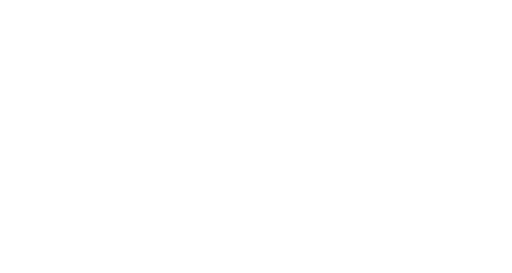
t = 0.00 s
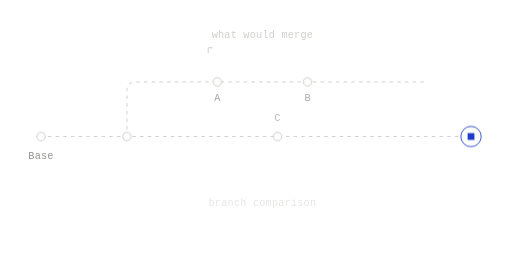
t = 1.17 s
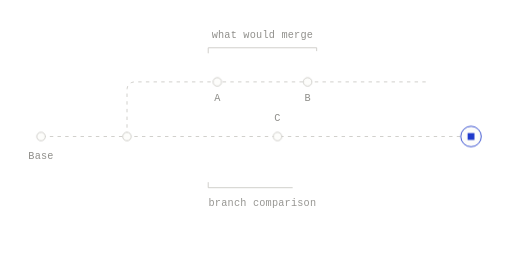
t = 1.50 s
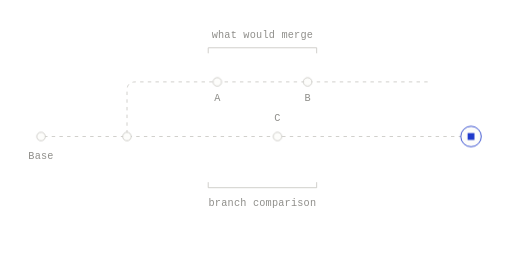
t = 1.82 s
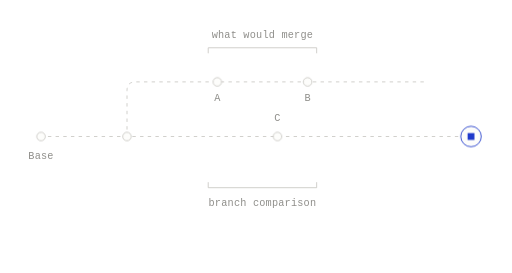
t = 2.47 s
t = 3.12 s: frame unchanged from t = 1.82 s, image omitted

The animated SVG that drew these frames (rendered in a browser with its animation timeline set to each time). Animation: 6 CSS @keyframes rules; one cycle of 3.77 s, repeats indefinitely.

<svg xmlns="http://www.w3.org/2000/svg" width="600" height="320" viewBox="0 0 600 320" fill="none" role="img" class="fiuo9oj"><title>What a comparison includes</title><desc>A proposal made changes A and B; Base has since made change C. The proposal's review shows only A and B, what would merge. Comparing the two branches now also shows C.</desc><style>.fiuo9oj-p,.fiuo9oj-f,.fiuo9oj-r{transform-box:fill-box;transform-origin:center;animation-fill-mode:both}
.fiuo9oj-p{animation-name:fiuo9oj-pop;animation-duration:0.6s;animation-timing-function:cubic-bezier(.34,1.56,.64,1)}
@supports (animation-timing-function:linear(0,1)){.fiuo9oj-p{animation-timing-function:linear(0, 0.083, 0.269, 0.487, 0.691, 0.855, 0.972, 1.043, 1.078, 1.086, 1.078, 1.061, 1.043, 1.025, 1.011, 1.002, 0.996, 0.993, 0.993, 0.993, 0.995, 0.996, 0.998, 0.999, 1)}}
.fiuo9oj-f{animation-name:fiuo9oj-fade;animation-duration:0.5s;animation-timing-function:ease-out}
.fiuo9oj-r{animation-name:fiuo9oj-rise;animation-duration:.7s;animation-timing-function:cubic-bezier(0.22,1,0.36,1)}
.fiuo9oj-d{animation-name:fiuo9oj-draw;animation-timing-function:cubic-bezier(0.65,0,0.35,1);animation-fill-mode:both}
.fiuo9oj-m{animation:fiuo9oj-march 2.6s linear infinite}
.fiuo9oj-pulse{animation:fiuo9oj-pulse 2.4s ease-in-out infinite}
@keyframes fiuo9oj-pop{from{transform:scale(0);opacity:0}to{transform:scale(1);opacity:1}}
@keyframes fiuo9oj-fade{from{opacity:0}to{opacity:1}}
@keyframes fiuo9oj-rise{from{opacity:0;transform:translateY(6px)}to{opacity:1;transform:none}}
@keyframes fiuo9oj-draw{from{stroke-dashoffset:1}to{stroke-dashoffset:0}}
@keyframes fiuo9oj-march{from{stroke-dashoffset:0}to{stroke-dashoffset:-18}}
@keyframes fiuo9oj-pulse{0%,100%{opacity:1}50%{opacity:.35}}
@media (prefers-reduced-motion:reduce){.fiuo9oj *{animation:none!important}.fiuo9oj .fiuo9oj-d{stroke-dashoffset:0}.fiuo9oj .fiuo9oj-t{display:none}}</style><defs><mask id="fiuo9oj-k0" maskUnits="userSpaceOnUse" x="-600" y="-320" width="1800" height="960"><path d="M48 160L552 160" stroke="#fff" stroke-width="7" fill="none" stroke-linecap="round" stroke-linejoin="round" pathLength="1" stroke-dasharray="1 1" stroke-dashoffset="1" class="fiuo9oj-d" style="animation-duration:0.9s;animation-delay:0.05s"/></mask><mask id="fiuo9oj-k1" maskUnits="userSpaceOnUse" x="-600" y="-320" width="1800" height="960"><path d="M148.8 160L148.8 106L148.96 103.66L149.43 101.63L150.21 99.91L151.3 98.5L152.71 97.41L154.43 96.63L156.46 96.16L158.8 96L501.6 96" stroke="#fff" stroke-width="7" fill="none" stroke-linecap="round" stroke-linejoin="round" pathLength="1" stroke-dasharray="1 1" stroke-dashoffset="1" class="fiuo9oj-d" style="animation-duration:0.9s;animation-delay:0.25s"/></mask></defs><path d="M48 160L552 160" fill="none" stroke="#C9C8C4" stroke-width="1" stroke-dasharray="4 5" stroke-linejoin="round" mask="url(#fiuo9oj-k0)" class="fiuo9oj-m"/>
<path d="M148.8 160L148.8 106L148.96 103.66L149.43 101.63L150.21 99.91L151.3 98.5L152.71 97.41L154.43 96.63L156.46 96.16L158.8 96L501.6 96" fill="none" stroke="#C9C8C4" stroke-width="1" stroke-dasharray="4 5" stroke-linejoin="round" mask="url(#fiuo9oj-k1)" class="fiuo9oj-m"/>
<path d="M244 62L244 56L371.1 56L371.1 62" fill="none" stroke="#C9C8C4" stroke-width="1" stroke-dasharray="1 1" stroke-linecap="round" stroke-linejoin="round" pathLength="1" stroke-dashoffset="1" class="fiuo9oj-d" style="animation-duration:0.54s;animation-delay:1.03s"/>
<path d="M244 214L244 220L371.1 220L371.1 214" fill="none" stroke="#C9C8C4" stroke-width="1" stroke-dasharray="1 1" stroke-linecap="round" stroke-linejoin="round" pathLength="1" stroke-dashoffset="1" class="fiuo9oj-d" style="animation-duration:0.54s;animation-delay:1.17s"/>
<g class="fiuo9oj-p" style="animation-delay:0.43s"><circle cx="325.2" cy="160" r="5" fill="#FDFDFB" stroke="#C9C8C4" stroke-width="1"/></g>
<g class="fiuo9oj-p" style="animation-delay:0.2s"><circle cx="148.8" cy="160" r="5" fill="#FDFDFB" stroke="#C9C8C4" stroke-width="1"/></g>
<g class="fiuo9oj-p" style="animation-delay:0.52s"><circle cx="254.64" cy="96" r="5" fill="#FDFDFB" stroke="#C9C8C4" stroke-width="1"/></g>
<g class="fiuo9oj-p" style="animation-delay:0.68s"><circle cx="360.48" cy="96" r="5" fill="#FDFDFB" stroke="#C9C8C4" stroke-width="1"/></g>
<g class="fiuo9oj-p" style="animation-delay:0.68s"><circle cx="552" cy="160" r="12" fill="#FDFDFB" stroke="#1F3ACB" stroke-width="1"/><rect x="548" y="156" width="8" height="8" fill="#1F3ACB"/></g>
<g class="fiuo9oj-p" style="animation-delay:0.1s"><circle cx="48" cy="160" r="5" fill="#FDFDFB" stroke="#C9C8C4" stroke-width="1"/></g>
<g class="fiuo9oj-f" style="animation-delay:0.75s"><text x="48" y="186" fill="#8F8E8A" font-family="'Commit Mono', 'IBM Plex Mono', ui-monospace, SFMono-Regular, Menlo, monospace" font-size="12" text-anchor="middle" letter-spacing="0.24">Base</text></g>
<g class="fiuo9oj-f" style="animation-delay:0.82s"><text x="254.64" y="118" fill="#8F8E8A" font-family="'Commit Mono', 'IBM Plex Mono', ui-monospace, SFMono-Regular, Menlo, monospace" font-size="12" text-anchor="middle" letter-spacing="0.24">A</text></g>
<g class="fiuo9oj-f" style="animation-delay:0.89s"><text x="360.48" y="118" fill="#8F8E8A" font-family="'Commit Mono', 'IBM Plex Mono', ui-monospace, SFMono-Regular, Menlo, monospace" font-size="12" text-anchor="middle" letter-spacing="0.24">B</text></g>
<g class="fiuo9oj-f" style="animation-delay:0.96s"><text x="325.2" y="142" fill="#8F8E8A" font-family="'Commit Mono', 'IBM Plex Mono', ui-monospace, SFMono-Regular, Menlo, monospace" font-size="12" text-anchor="middle" letter-spacing="0.24">C</text></g>
<g class="fiuo9oj-f" style="animation-delay:1.03s"><text x="307.5" y="44" fill="#8F8E8A" font-family="'Commit Mono', 'IBM Plex Mono', ui-monospace, SFMono-Regular, Menlo, monospace" font-size="12" text-anchor="middle" letter-spacing="0.24">what would merge</text></g>
<g class="fiuo9oj-f" style="animation-delay:1.1s"><text x="307.5" y="242" fill="#8F8E8A" font-family="'Commit Mono', 'IBM Plex Mono', ui-monospace, SFMono-Regular, Menlo, monospace" font-size="12" text-anchor="middle" letter-spacing="0.24">branch comparison</text></g></svg>
